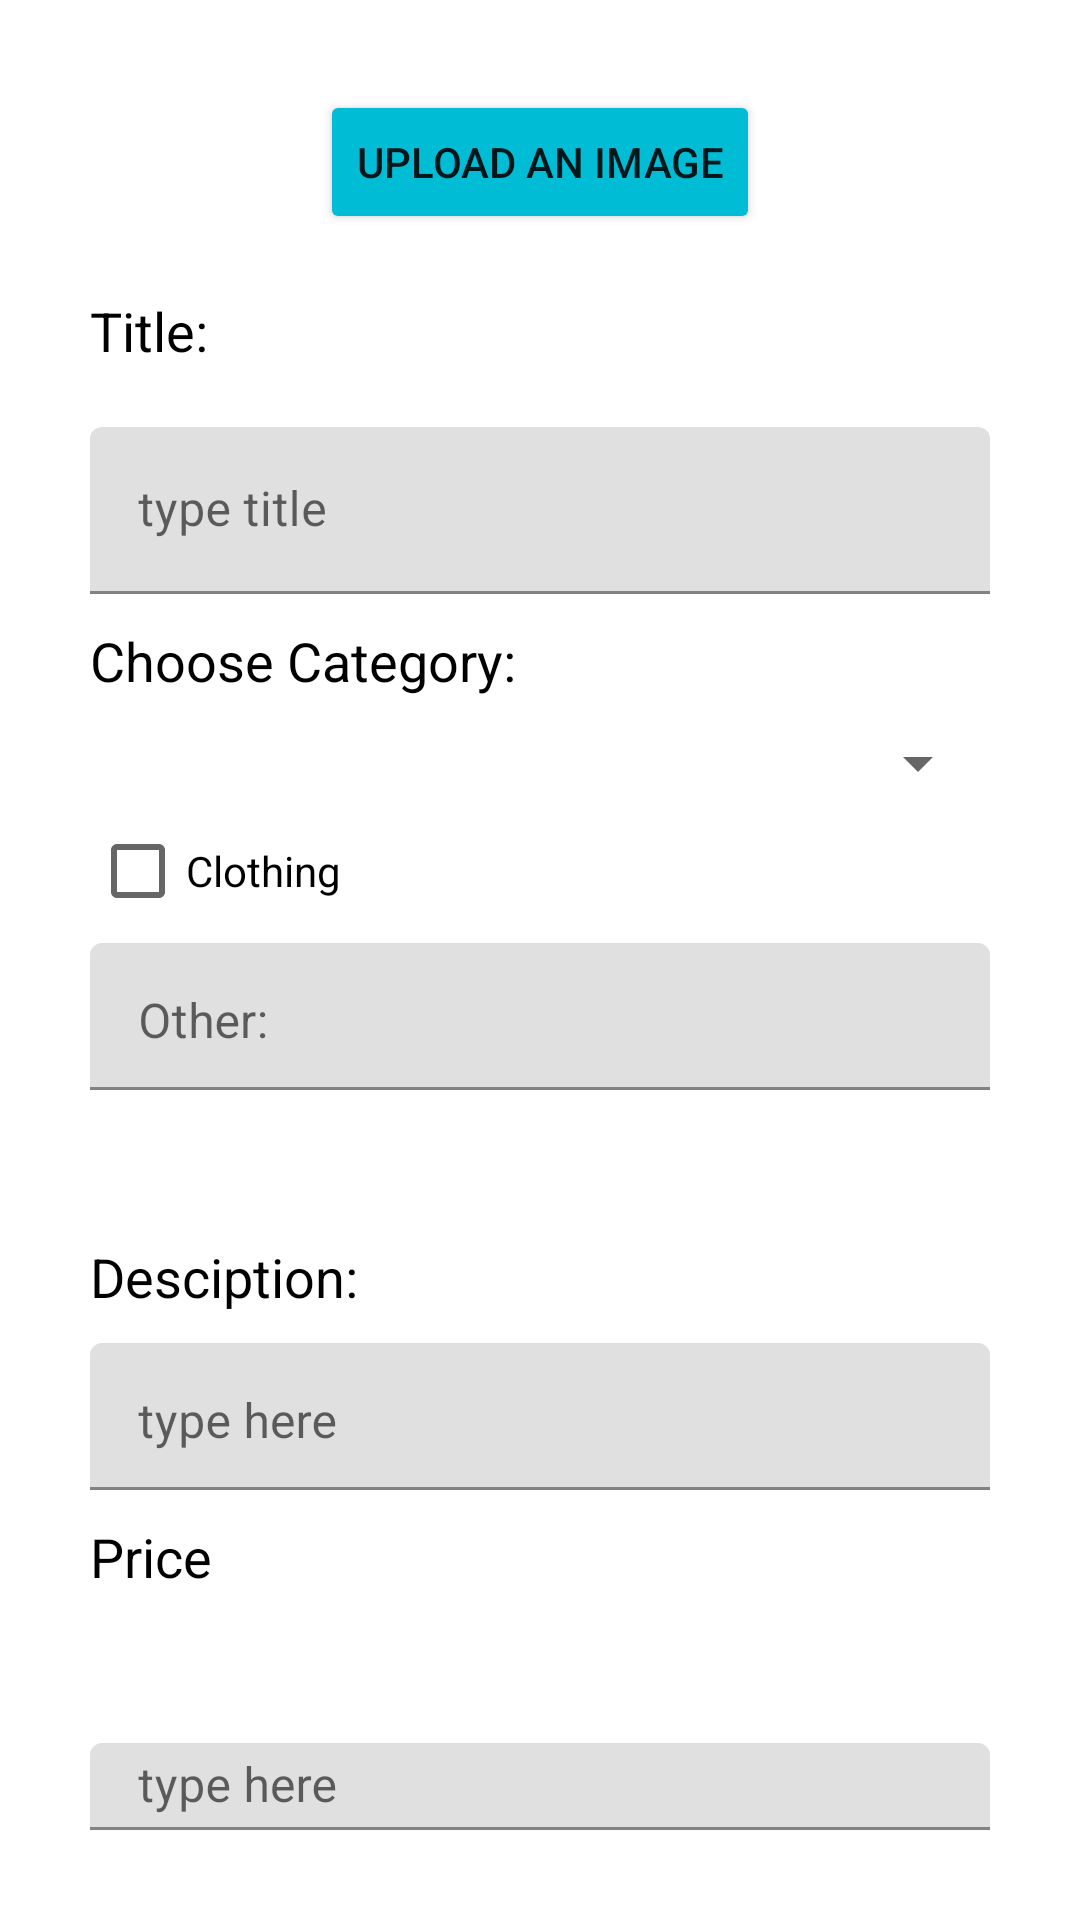

Here is an Android app screen rendered from its layout file. Give the layout XML and the strings, colors and styles it references.
<!-- AndroidManifest.xml: application theme Theme.MyNest -->
<!-- res/layout/donate_menu.xml -->
<?xml version="1.0" encoding="utf-8"?>
<LinearLayout xmlns:android="http://schemas.android.com/apk/res/android"
    android:orientation="vertical"
    android:layout_width="match_parent"
    android:padding="30dp"
    android:layout_height="match_parent">


    <LinearLayout
        android:layout_width="match_parent"
        android:layout_height="wrap_content"
        android:orientation="vertical">

        <Button
            android:id="@+id/btn_gallery"
            android:layout_width="wrap_content"
            android:layout_height="wrap_content"
            android:layout_gravity="center"
            android:backgroundTint="#00BCD4"
            android:text="upload an image" />

        <TextView
            android:id="@+id/button3"
            android:layout_width="150dp"
            android:layout_height="wrap_content"
            android:layout_marginBottom="10dp"
            android:backgroundTint="#B9E4A9"
            android:paddingTop="20dp"
            android:paddingBottom="10dp"
            android:text="Title:"
            android:textColor="@color/black"
            android:textSize="18dp" />

        <com.google.android.material.textfield.TextInputLayout
            android:layout_width="match_parent"
            android:layout_height="wrap_content">

            <com.google.android.material.textfield.TextInputEditText
                android:id="@+id/titleinput"
                android:layout_width="match_parent"
                android:layout_height="wrap_content"
                android:hint="type title" />
        </com.google.android.material.textfield.TextInputLayout>


        <TextView
            android:id="@+id/button6"
            android:layout_width="150dp"
            android:layout_height="wrap_content"
            android:layout_marginBottom="10dp"
            android:backgroundTint="#B9E4A9"
            android:paddingTop="10dp"
            android:text="Choose Category:"
            android:textColor="@color/black"
            android:textSize="18dp" />

        <Spinner
            android:id="@+id/cat_spinner"
            android:layout_width="match_parent"
            android:layout_height="wrap_content" />

        <CheckBox
            android:id="@+id/checkBox4"
            android:layout_width="match_parent"
            android:layout_height="wrap_content"
            android:text="Clothing" />

        <com.google.android.material.textfield.TextInputLayout
            android:layout_width="match_parent"
            android:layout_height="wrap_content"
            android:paddingBottom="40dp">>
            <com.google.android.material.textfield.TextInputEditText
                android:id="@+id/categoryinput"
                android:layout_width="match_parent"
                android:layout_height="49dp"

                android:gravity="top"
                android:hint="Other:" />
        </com.google.android.material.textfield.TextInputLayout>

        <TextView
            android:id="@+id/button4"
            android:layout_width="150dp"
            android:layout_height="wrap_content"
            android:layout_marginBottom="10dp"
            android:backgroundTint="#B9E4A9"
            android:paddingTop="10dp"
            android:text="Desciption:"
            android:textColor="@color/black"
            android:textSize="18dp" />

        <com.google.android.material.textfield.TextInputLayout
            android:layout_width="match_parent"
            android:layout_height="wrap_content"
            android:paddingBottom="40dp">

            <com.google.android.material.textfield.TextInputEditText
                android:id="@+id/descriptioninput"
                android:layout_width="match_parent"
                android:layout_height="49dp"

                android:gravity="top"
                android:hint="type here" />

            <TextView
                android:id="@+id/button5"
                android:layout_width="150dp"
                android:layout_height="wrap_content"
                android:layout_marginBottom="10dp"
                android:backgroundTint="#B9E4A9"
                android:paddingTop="10dp"
                android:text="Price"
                android:textColor="@color/black"
                android:textSize="18dp" />
        </com.google.android.material.textfield.TextInputLayout>

        <com.google.android.material.textfield.TextInputLayout
            android:layout_width="match_parent"
            android:layout_height="wrap_content">


            <com.google.android.material.textfield.TextInputEditText
                android:layout_width="match_parent"
                android:layout_height="wrap_content"
                android:layout_gravity="top"
                android:hint="type here" />
        </com.google.android.material.textfield.TextInputLayout>


        <Button
            android:id="@+id/btn_submit"
            android:layout_width="150dp"
            android:layout_height="wrap_content"
            android:layout_gravity="center"
            android:layout_marginBottom="20dp"
            android:backgroundTint="#B9E4A9"
            android:paddingTop="30dp"
            android:paddingBottom="20dp"
            android:text="Submit"
            android:textColor="@color/black"
            android:textSize="16dp" />

    </LinearLayout>
</LinearLayout>
<!-- resources referenced by this layout -->
<resources>
  <color name="black">#FF000000</color>
  <style name="Theme.MyNest" parent="Theme.MaterialComponents.DayNight.NoActionBar">
          
          <item name="colorPrimary">@color/purple_500</item>
          <item name="colorPrimaryVariant">@color/purple_700</item>
          <item name="colorOnPrimary">@color/white</item>
          
          <item name="colorSecondary">@color/teal_200</item>
          <item name="colorSecondaryVariant">@color/teal_700</item>
          <item name="colorOnSecondary">@color/black</item>
          
          <item name="android:statusBarColor">?attr/colorPrimaryVariant</item>
          
      </style>
  <color name="purple_500">#FF6200EE</color>
  <color name="purple_700">#FF3700B3</color>
  <color name="white">#FFFFFFFF</color>
  <color name="teal_200">#FF03DAC5</color>
  <color name="teal_700">#FF018786</color>
</resources>
